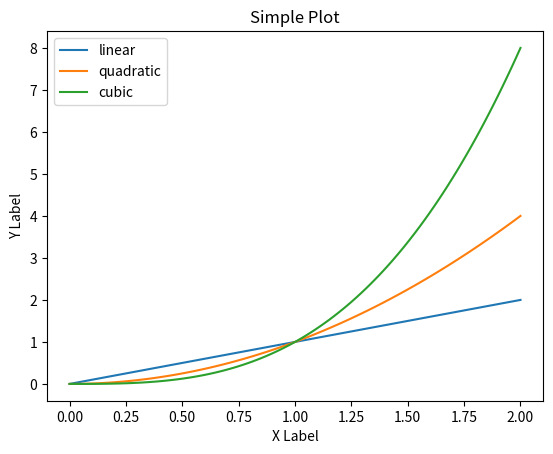

Source code (Python):
import matplotlib.pyplot as plt
import numpy as np

def setup_basic(title = None, xlabel = None, ylabel = None):
    """
    Sets up the basic 1x1 graph
    :return:
    """
    fig, ax = plt.subplots(1, 1)
    if title:
        ax.set_title(title)
    if xlabel:
        ax.set_xlabel(xlabel)
    if ylabel:
        ax.set_ylabel(ylabel)
    return fig, ax

def line_plotter(ax, data1, data2, param_dict):
    """
    A helper function to make a graph

    Parameters
    ----------
    ax : Axes
        The axes to draw to

    data1 : array
       The x data

    data2 : array
       The y data

    param_dict : dict
       Dictionary of kwargs to pass to ax.plot

    Returns
    -------
    out : list
        list of artists added
    """
    out = ax.plot(np.asarray(data1), np.asarray(data2), **param_dict)
    return out

# plt.subplots(number graphs rows, number graphs cols)
fig, ax = setup_basic(title = 'Simple Plot', xlabel = 'X Label', ylabel = 'Y Label')
x = np.linspace(0, 2, 100)
line_plotter(ax, x, x, {'label':'linear'})
line_plotter(ax, x, x**2, {'label':'quadratic'})
line_plotter(ax, x, x**3, {'label':'cubic'})

ax.legend()